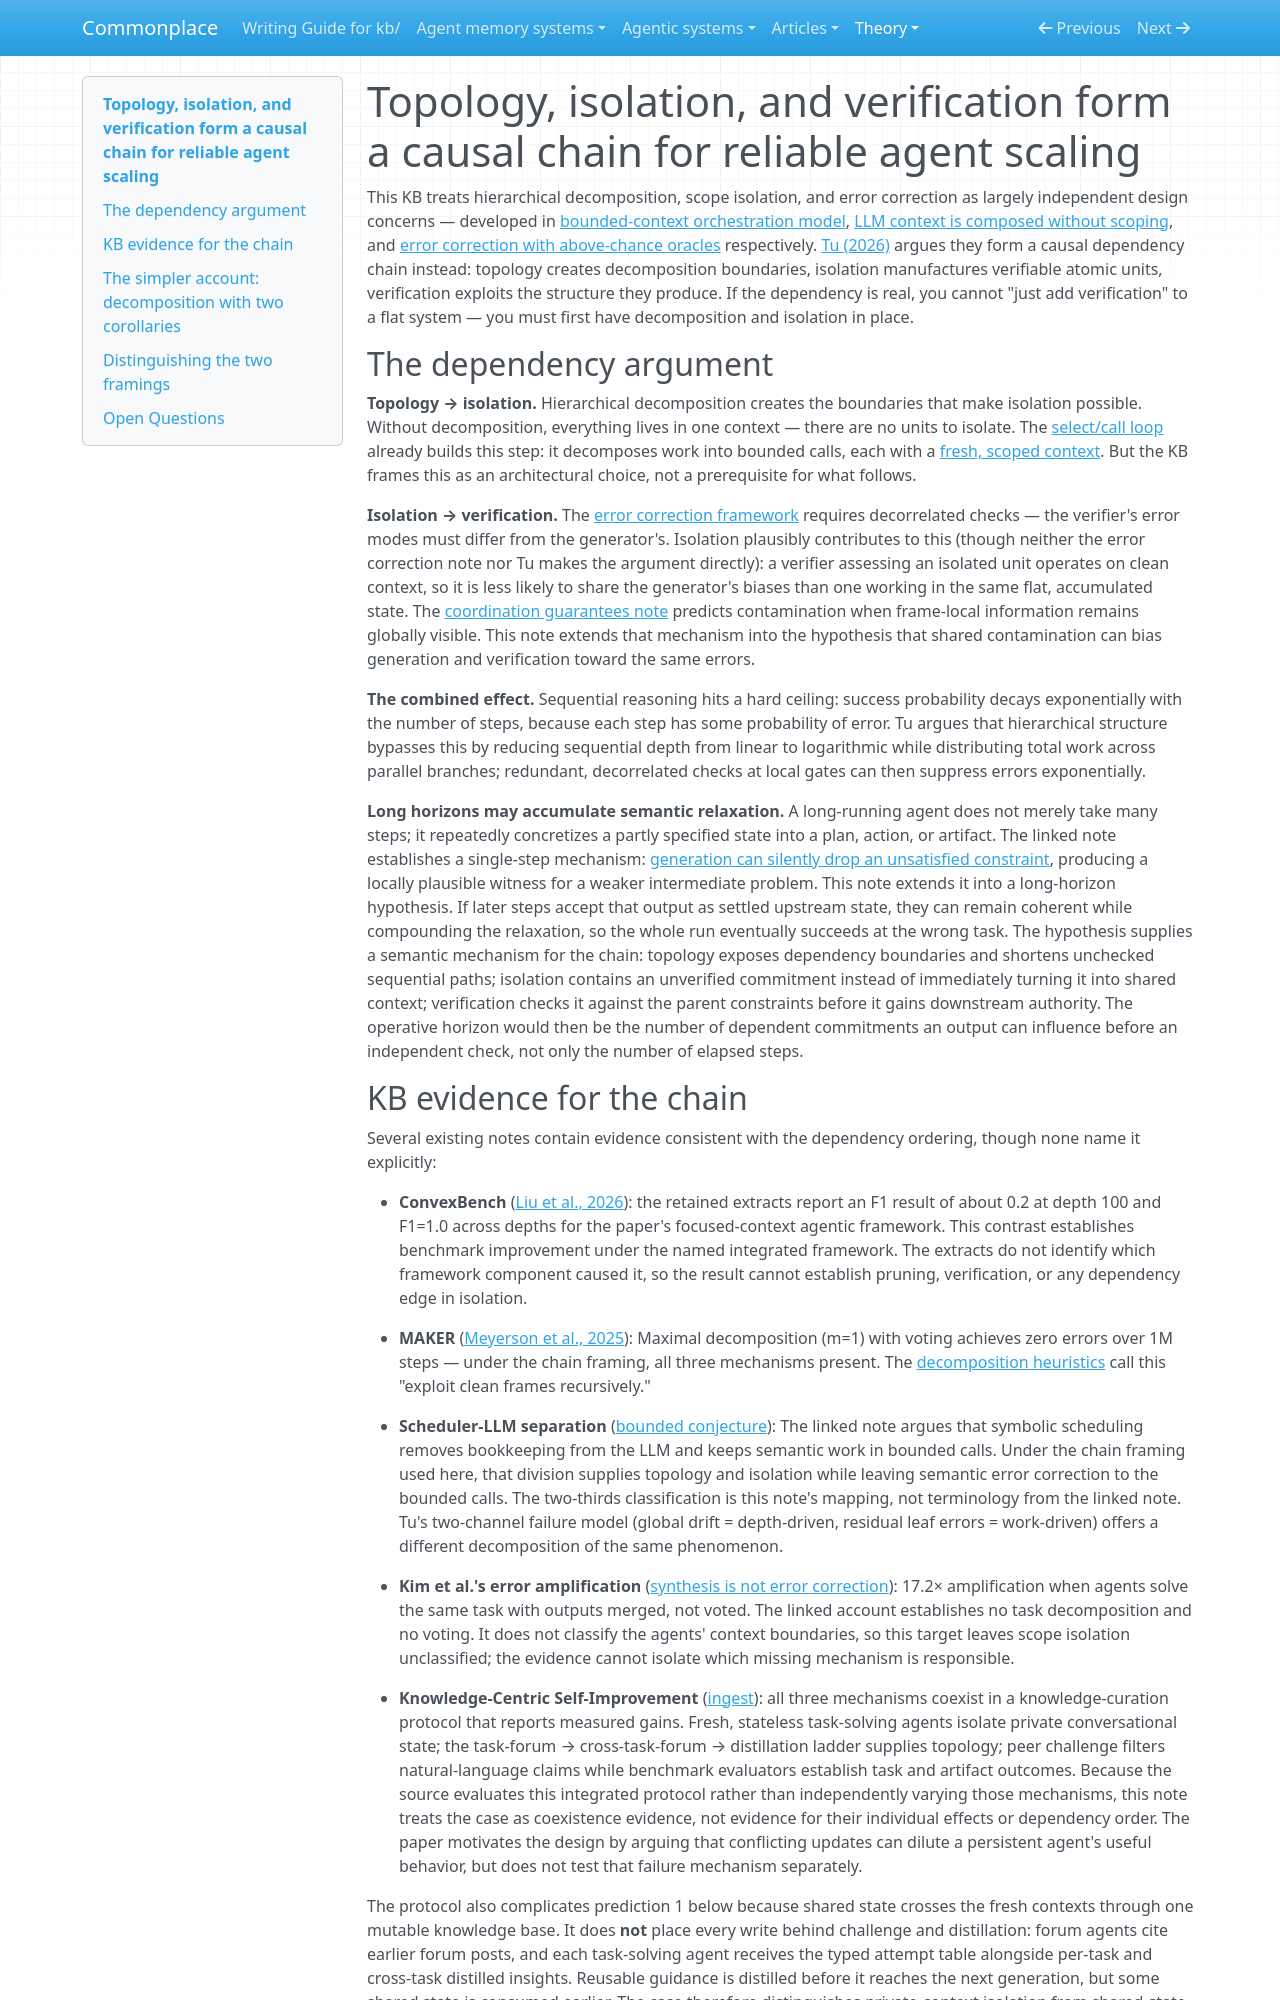

repository: zby/commonplace · page: theory/topology-isolation-and-verification-form-a-causal-chain-for-reliable/index.html · generator: mkdocs

---
description: Topology, isolation, and verification may form a strict dependency chain rather than independent design choices — tested against the simpler account that good decomposition implies the other two
type: types/note.md
tags: [computational-model, llm-reliability, context-engineering, learning-theory]
---

# Topology, isolation, and verification form a causal chain for reliable agent scaling

This KB treats hierarchical decomposition, scope isolation, and error correction as largely independent design concerns — developed in [bounded-context orchestration model](./bounded-context-orchestration-model.md), [LLM context is composed without scoping](./llm-context-is-composed-without-scoping.md), and [error correction with above-chance oracles](./error-correction-works-above-chance-oracles-with-decorrelated-checks.md) respectively. [Tu (2026)](https://xinmingtu.cn/blog/2026/hierarchical-mas-theory/) argues they form a causal dependency chain instead: topology creates decomposition boundaries, isolation manufactures verifiable atomic units, verification exploits the structure they produce. If the dependency is real, you cannot "just add verification" to a flat system — you must first have decomposition and isolation in place.

## The dependency argument

**Topology → isolation.** Hierarchical decomposition creates the boundaries that make isolation possible. Without decomposition, everything lives in one context — there are no units to isolate. The [select/call loop](./bounded-context-orchestration-model.md) already builds this step: it decomposes work into bounded calls, each with a [fresh, scoped context](./llm-context-is-composed-without-scoping.md). But the KB frames this as an architectural choice, not a prerequisite for what follows.

**Isolation → verification.** The [error correction framework](./error-correction-works-above-chance-oracles-with-decorrelated-checks.md) requires decorrelated checks — the verifier's error modes must differ from the generator's. Isolation plausibly contributes to this (though neither the error correction note nor Tu makes the argument directly): a verifier assessing an isolated unit operates on clean context, so it is less likely to share the generator's biases than one working in the same flat, accumulated state. The [coordination guarantees note](./agent-orchestration-needs-coordination-guarantees-not-just.md) predicts contamination when frame-local information remains globally visible. This note extends that mechanism into the hypothesis that shared contamination can bias generation and verification toward the same errors.

**The combined effect.** Sequential reasoning hits a hard ceiling: success probability decays exponentially with the number of steps, because each step has some probability of error. Tu argues that hierarchical structure bypasses this by reducing sequential depth from linear to logarithmic while distributing total work across parallel branches; redundant, decorrelated checks at local gates can then suppress errors exponentially.

**Long horizons may accumulate semantic relaxation.** A long-running agent does not merely take many steps; it repeatedly concretizes a partly specified state into a plan, action, or artifact. The linked note establishes a single-step mechanism: [generation can silently drop an unsatisfied constraint](./llm-generation-relaxes-goals-where-human-writing-stalls.md), producing a locally plausible witness for a weaker intermediate problem. This note extends it into a long-horizon hypothesis. If later steps accept that output as settled upstream state, they can remain coherent while compounding the relaxation, so the whole run eventually succeeds at the wrong task. The hypothesis supplies a semantic mechanism for the chain: topology exposes dependency boundaries and shortens unchecked sequential paths; isolation contains an unverified commitment instead of immediately turning it into shared context; verification checks it against the parent constraints before it gains downstream authority. The operative horizon would then be the number of dependent commitments an output can influence before an independent check, not only the number of elapsed steps.
